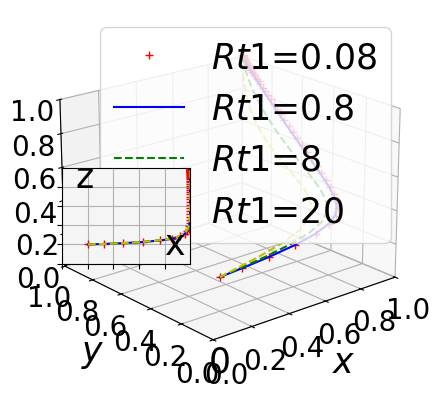

This chart was generated by the following Python code:
import numpy as np
from scipy.integrate import odeint
import matplotlib.pyplot as plt

# Define fonts to prevent box display and increase font size
plt.rcParams['font.sans-serif'] = ['STSong']
plt.rcParams['axes.unicode_minus'] = False
plt.rcParams['font.size'] = 25  # Default font size
plt.rcParams['axes.labelsize'] = 25  # Axis label font size
plt.rcParams['xtick.labelsize'] = 25  # X-axis tick label font size
plt.rcParams['ytick.labelsize'] = 25  # Y-axis tick label font size
plt.rcParams['legend.fontsize'] = 25  # Legend font size


k = 0.5

# Define the system of ODEs
def fuction(Fx, t, Sg, Cq2, Tg, Lg, Rt2, alpha, Rt1, Cp2, h, Rv, Rp2, Υt, Cq1, Cq3, Cp1, L, Dt, Ft, Υp, Dp, Fp, Rp1):
    x, y, z, k = Fx
    dxdt = (-1 + x) * x * (h * (-1 + z) * Fp + h * (-1 + y) * Ft - h * Lg +
                           z * Rp1 + Rp2 - z * Rp2 +
                           y * Rt1 + Rt2 - y * Rt2 - Sg +
                           z * Tg + y * alpha * Tg - z * alpha * Tg)
    dydt = (-1 + y) * y * (Cq1 - Cq2 + Cq3 - h * Dt - h * x * Ft -
                           Rt1 + Rt2 - x * alpha * Tg - Υt)
    dzdt = (-1 + z) * z * (Cp1 - Cp2 - h * Dp - h * x * Fp -
                           Rp1 + Rp2 - x * Tg +
                           x * alpha * Tg - Υp)
    dkdt = (-1 + k) * k * (-L * y * z + h * L * (-1 + y * z) -
                           (1 + x + 2 * y + 4 * z) * Rv)
    return dxdt, dydt, dzdt, dkdt

# Setup the main plot
plt.close("all")
fig = plt.figure()
ax = fig.add_subplot(projection='3d')

# Time or evolution step
t = np.arange(0, 50, 0.005)

# Define parameters except t, x, y, z
settings = [
    (80, 0.02, 50.38, 60, 0.06, 0.5, 0.08, 0.56, 1, 2, 0.8, 1, 0.03, 0.01, 0.61, 8, 0.02, 0.01, 0.02, 0.02, 0.01, 1),
    (80, 0.02, 50.38, 60, 0.06, 0.5, 0.8, 0.56, 1, 2, 0.8, 1, 0.03, 0.01, 0.61, 8, 0.02, 0.01, 0.02, 0.02, 0.01, 1),
    (80, 0.02, 50.38, 60, 0.06, 0.5, 8, 0.56, 1, 2, 0.8, 1, 0.03, 0.01, 0.61, 8, 0.02, 0.01, 0.02, 0.02, 0.01, 1),
    (80, 0.02, 50.38, 60, 0.06, 0.5, 20, 0.56, 1, 2, 0.8, 1, 0.03, 0.01, 0.61, 8, 0.02, 0.01, 0.02, 0.02, 0.01, 1)
]

colors = ['r+', 'b-', 'g--', 'y--']
for args, color in zip(settings, colors):
    track5 = odeint(fuction, (0.2, 0.2, 0.2, 0.2), t, args)
    ax.plot(track5[:, 0], track5[:, 1], track5[:, 2], color)

# Setting up main and subplot properties
ax.view_init(elev=20, azim=-130)
ax.set_facecolor('white')  # Set background color to white
ax.set_xlabel(r"$x$", labelpad=10)
ax.set_ylabel(r"$y$", labelpad=10)
ax.set_zlabel(r"$z$", labelpad=10)
ax.set_xlim3d(xmin=0, xmax=1)
ax.set_ylim3d(ymin=0, ymax=1)
ax.set_zlim3d(zmin=0, zmax=1)
plt.legend(labels=('$Rt1$=0.08', '$Rt1$=0.8', '$Rt1$=8', '$Rt1$=20'), loc='upper right')
# Set tick label size for z-axis directly
for tick in ax.get_xticklabels() + ax.get_yticklabels() + ax.get_zticklabels():
    tick.set_fontsize(20)

plt.xticks(np.arange(0, 1.01, step=0.2))
plt.yticks(np.arange(0, 1.01, step=0.2))
ax.set_zticks(np.arange(0, 1.01, step=0.2))

# Add subplot
left, bottom, width, height = 0.26, 0.35, 0.2, 0.2
ax1 = fig.add_axes([left, bottom, width, height])
for args, color in zip(settings, colors):
    track5 = odeint(fuction, (0.2, 0.2, 0.2, 0.2), t, args)
    ax1.plot(track5[:, 0], track5[:, 2], color)  # Plot x versus y instead of z

ax1.set_facecolor('whitesmoke')
plt.grid()
plt.xlim(0, 1)
plt.ylim(0, 1)
plt.xticks(np.arange(0, 1, step=0.2), [])
plt.yticks(np.arange(0, 1, step=0.2), [])

plt.text(0.8, 0.1, s="x", transform=ax1.transAxes, fontsize=25)
plt.text(0.1, 0.8, s="z", transform=ax1.transAxes, fontsize=25)  # Update label to y
plt.text(0.46, 0.02, s="0", transform=ax.transAxes, fontsize=25)

plt.show()